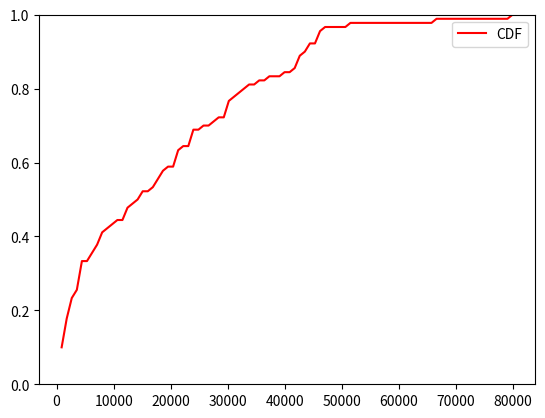

This figure's Python source:
# defining the libraries
import numpy as np
import matplotlib.pyplot as plt
import pandas as pd
# %matplotlib inline
  
# No of Data points
N = 500
  
# initializing random values
data = [3.5,3.5,24.5,35,245,346.5,546,693,724.5,934.5,987,1295,1319.5,1407,1442,1571.5,1830.5,2348.5,2453.5,2541,2660,2730,2737,3664.5,3787,3801,3881.5,3983,4427.5,4438,5407.5,5579,6426,6548.5,7574,7731.5,7955.5,8529.5,9625,10426.5,11693.5,12001.5,12404,13114.5,13776,14868,15032.5,16572.5,17146.5,17699.5,17780,18567.5,19239.5,20436.5,20555.5,20601,20779.5,21623,23128,23142,23268,23947,25095,27132,27678,29463,29757,29886.5,30005.5,30656.5,31864,32266.5,32938.5,35357,36666,39154.5,41303.5,42042,42297.5,42490,43291.5,43610,44114,45304,45419.5,45766,46753,51009,66104.5,79901.5]
  
# getting data of the histogram
count, bins_count = np.histogram(data, bins=90)
  
# finding the PDF of the histogram using count values
pdf = count / sum(count)
  
# using numpy np.cumsum to calculate the CDF
# We can also find using the PDF values by looping and adding
cdf = np.cumsum(pdf)
  
# plotting PDF and CDF
print(cdf)
plt.plot(bins_count[1:], cdf, color="red",label="CDF")
plt.legend()
plt.ylim(0,1)
plt.show()